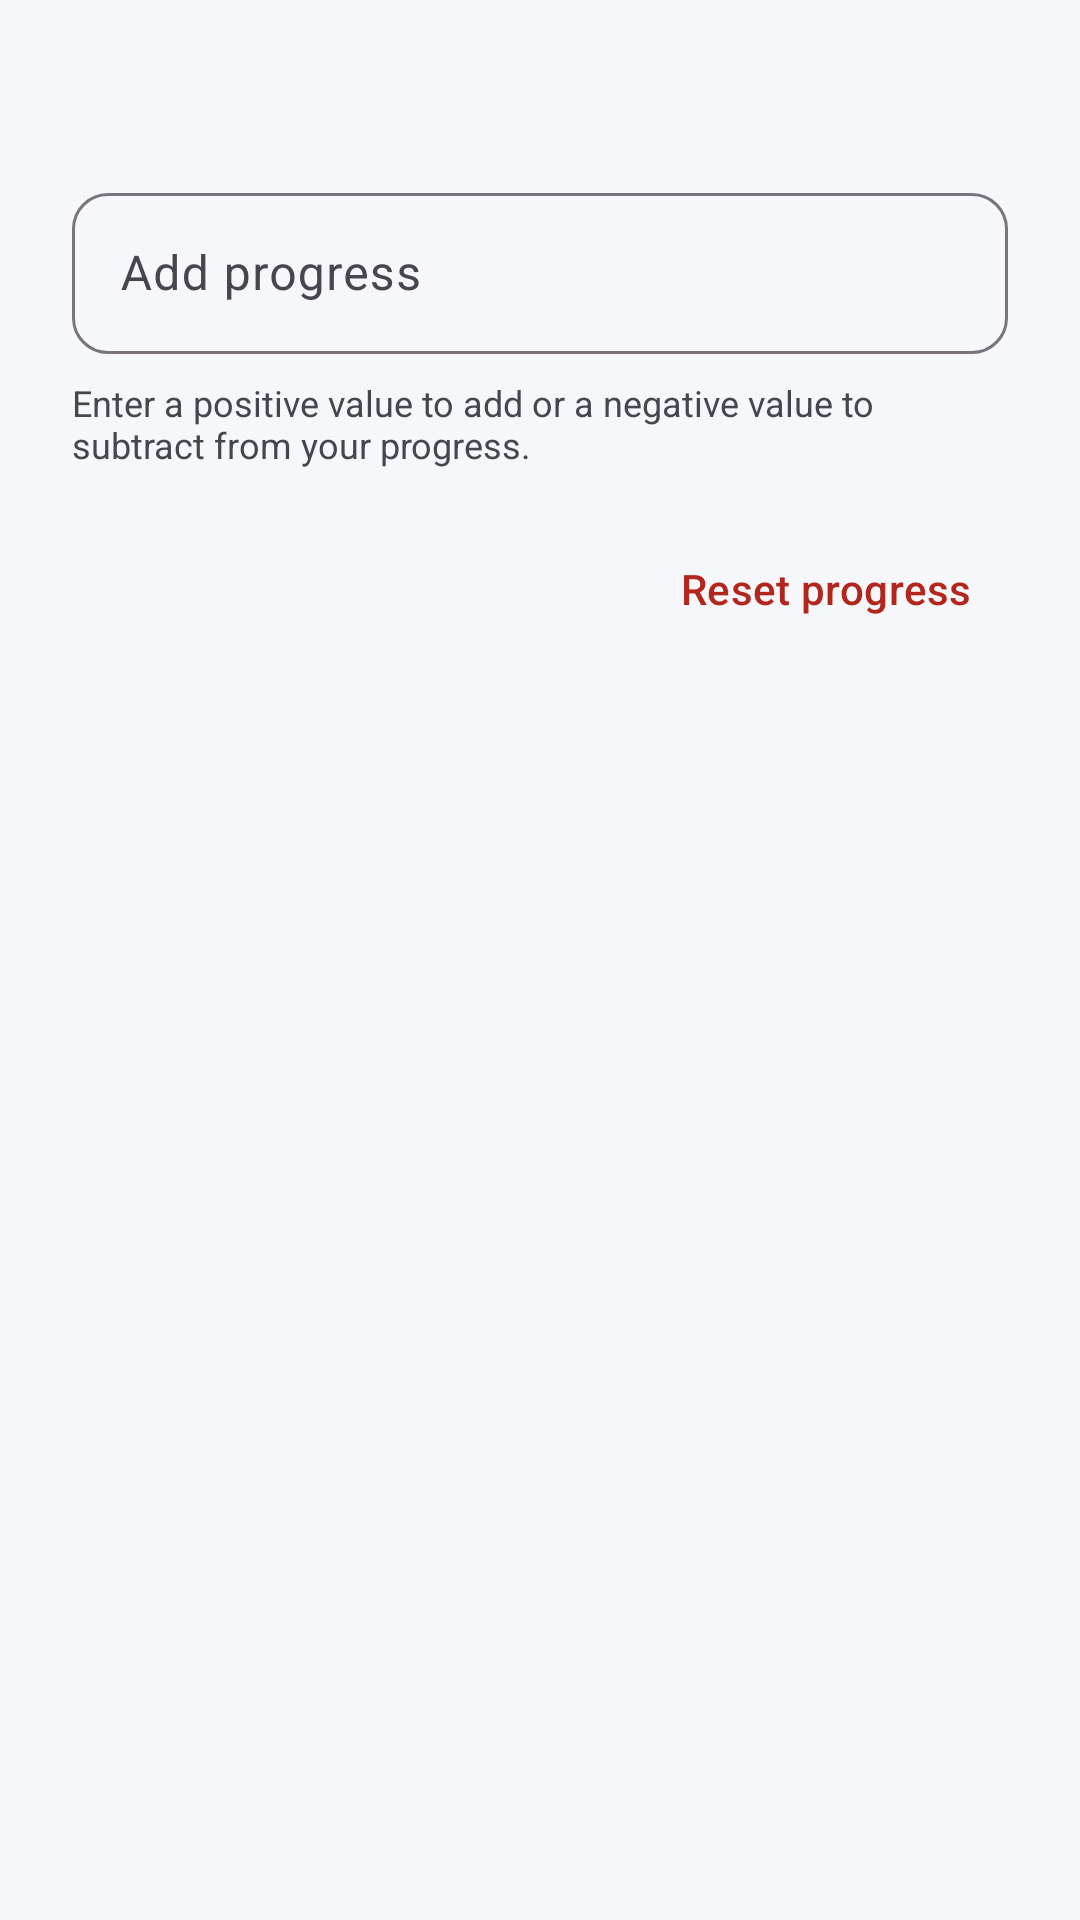

The Android layout XML behind this screen, and the referenced resources:
<!-- AndroidManifest.xml: application theme Theme.TakeControl -->
<!-- res/layout/dialog_log_progress.xml -->
<?xml version="1.0" encoding="utf-8"?>
<LinearLayout xmlns:android="http://schemas.android.com/apk/res/android"
    xmlns:app="http://schemas.android.com/apk/res-auto"
    android:layout_width="match_parent"
    android:layout_height="wrap_content"
    android:orientation="vertical"
    android:padding="24dp">

    <TextView
        android:id="@+id/currentProgressText"
        android:layout_width="match_parent"
        android:layout_height="wrap_content"
        android:layout_marginBottom="16dp"
        android:textColor="@color/text_secondary"
        android:textSize="14sp" />

    <com.google.android.material.textfield.TextInputLayout
        android:id="@+id/logValueLayout"
        style="@style/Widget.Material3.TextInputLayout.OutlinedBox"
        android:layout_width="match_parent"
        android:layout_height="wrap_content"
        android:hint="@string/add_value"
        app:boxCornerRadiusBottomEnd="12dp"
        app:boxCornerRadiusBottomStart="12dp"
        app:boxCornerRadiusTopEnd="12dp"
        app:boxCornerRadiusTopStart="12dp"
        app:placeholderText="0">

        <com.google.android.material.textfield.TextInputEditText
            android:id="@+id/logValueInput"
            android:layout_width="match_parent"
            android:layout_height="wrap_content"
            android:inputType="numberDecimal|numberSigned"
            android:paddingVertical="16dp" />
    </com.google.android.material.textfield.TextInputLayout>

    <TextView
        android:id="@+id/logMessageText"
        android:layout_width="match_parent"
        android:layout_height="wrap_content"
        android:layout_marginTop="8dp"
        android:text="@string/log_message"
        android:textColor="@color/text_secondary"
        android:textSize="12sp" />

    <com.google.android.material.button.MaterialButton
        android:id="@+id/resetButton"
        style="@style/Widget.Material3.Button.TextButton"
        android:layout_width="wrap_content"
        android:layout_height="wrap_content"
        android:layout_gravity="end"
        android:layout_marginTop="16dp"
        android:text="@string/reset_progress"
        android:textColor="@color/error" />

</LinearLayout>
<!-- resources referenced by this layout -->
<resources>
  <color name="error">#B3261E</color>
  <color name="text_secondary">#44474E</color>
  <string name="add_value">Add progress</string>
  <string name="log_message">Enter a positive value to add or a negative value to subtract from your progress.</string>
  <string name="reset_progress">Reset progress</string>
  <style name="Theme.TakeControl" parent="Theme.Material3.Light.NoActionBar">
          <item name="colorPrimary">@color/primary</item>
          <item name="colorPrimaryDark">@color/primary_dark</item>
          <item name="colorSecondary">@color/secondary</item>
          <item name="colorOnPrimary">@color/on_primary</item>
          <item name="colorSurface">@color/surface</item>
          <item name="android:statusBarColor">@android:color/transparent</item>
          <item name="android:windowLightStatusBar">false</item>
          <item name="android:windowBackground">@color/background</item>
          <item name="materialButtonStyle">@style/Widget.TakeControl.Button</item>
      </style>
  <color name="primary">#1B5E73</color>
  <color name="primary_dark">#0F3D4D</color>
  <color name="secondary">#4CAF93</color>
  <color name="on_primary">#FFFFFF</color>
  <color name="surface">#FFFFFF</color>
  <color name="background">#F5F7FA</color>
  <style name="Widget.TakeControl.Button" parent="Widget.Material3.Button">
          <item name="cornerRadius">12dp</item>
      </style>
</resources>
